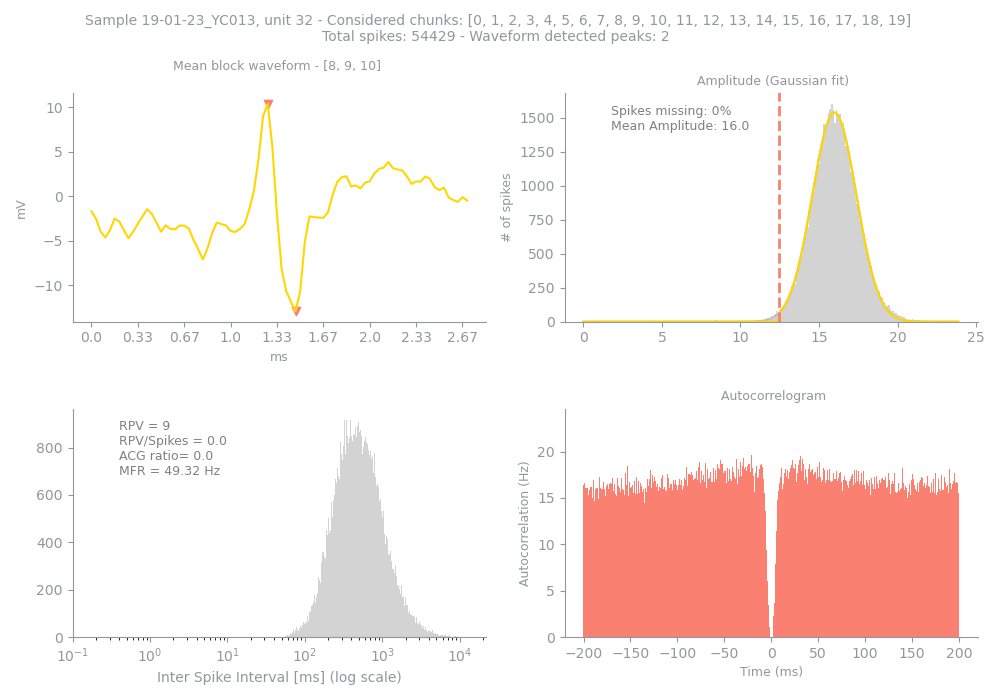

Values plotted in this chart, from the file beside it:
Sample, Unit, PeakChUnit, SpikesUnit, GoodChunks, GoodChunksList, WvfChunks, WvfChunksList, SpikesBlock, PercMissingSpikesBlock, MFRBlockHz, MeanAmpBlock, RPVBlock, FpBlockFancy, FpBlockSimple, ACGViolationRatio, WvfPeaksBlock, PeaksBlock_x, PeaksBlock_y, BigPkNegBlock
19-01-23_YC013, 32, 78, 54429, 20, [0, 1, 2, 3, 4, 5, 6, 7, 8, 9, 10, 11, 1…, 3, [8, 9, 10], 54429, 0, 49.32, 16.0, 9, 0.0, 0.0, 0.0, 2, [38, 44], [10.371094, -12.902344], 1
